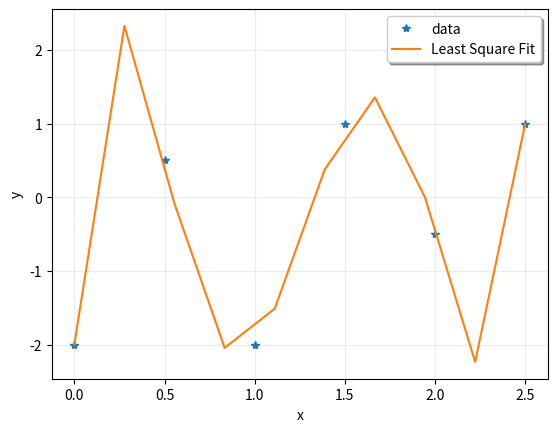

Reproduce this figure in Python.
# -*- coding: utf-8 -*-
"""
Created on Wed Oct 20 15:37:21 2021

[redacted]
"""

import numpy as np
import matplotlib.pyplot as plt
import scipy.linalg as sl
x = np.arange(0, 3, 0.5)
V = np.vander(x)       
y = np.array([-2.0, 0.5, -2.0, 1.0, -0.5, 1.0])
p, res, rnk, s = sl.lstsq(V, y) # Não e muito claro pra mim porque preciso por p, res, rnk, s = ....
print(np.shape(p))
def poly(z):
    return np.polyval(p, z)
z_valeus = np.linspace(0.0, 2.5, 10)
plt.plot(x,y, '*', label = 'data')
plt.plot(z_valeus, poly(z_valeus), label= "Least Square Fit")
plt.xlabel('x')
plt.ylabel('y')
plt.legend(framealpha=1, shadow=True)
plt.grid(alpha=0.25)
plt.show()